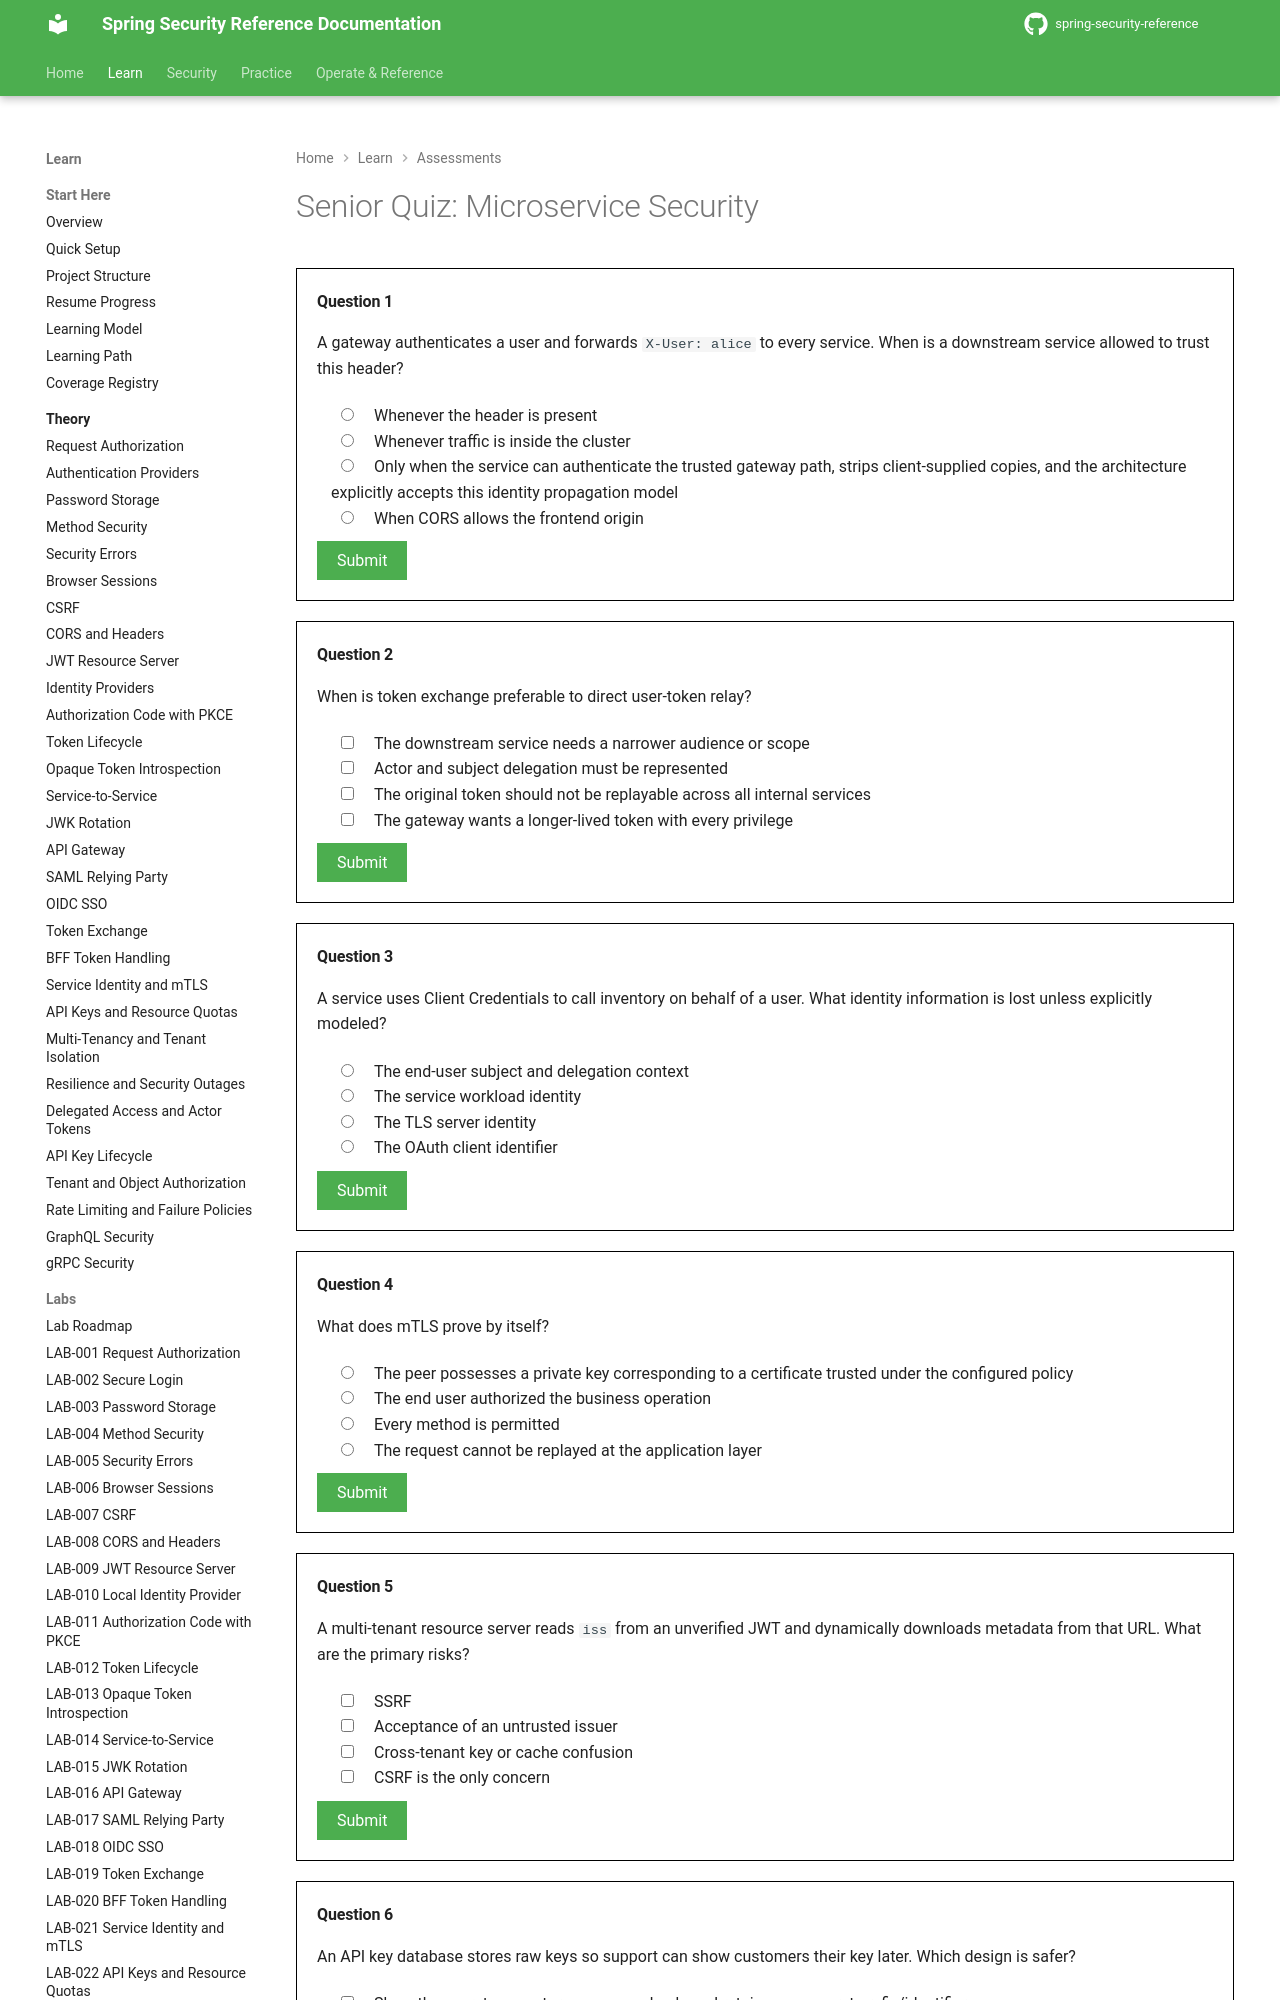

repository: nitinkc/spring-security-reference · page: quizzes/microservices/index.html · generator: mkdocs

# Senior Quiz: Microservice Security

<quiz>
A gateway authenticates a user and forwards `X-User: alice` to every service. When is a downstream service allowed to trust this header?

- [ ] Whenever the header is present
- [ ] Whenever traffic is inside the cluster
- [x] Only when the service can authenticate the trusted gateway path, strips client-supplied copies, and the architecture explicitly accepts this identity propagation model
- [ ] When CORS allows the frontend origin

Network location is not identity. Prefer verifiable tokens or workload identity; if trusted headers are used, authenticate the intermediary and prevent direct or injected access.
</quiz>

<quiz>
When is token exchange preferable to direct user-token relay?

- [x] The downstream service needs a narrower audience or scope
- [x] Actor and subject delegation must be represented
- [x] The original token should not be replayable across all internal services
- [ ] The gateway wants a longer-lived token with every privilege

Exchange can constrain delegation and reduce blast radius. It is not a mechanism for silently amplifying privilege or lifetime.
</quiz>

<quiz>
A service uses Client Credentials to call inventory on behalf of a user. What identity information is lost unless explicitly modeled?

- [x] The end-user subject and delegation context
- [ ] The service workload identity
- [ ] The TLS server identity
- [ ] The OAuth client identifier

Client Credentials represents the client itself. If a decision depends on the user, use a designed delegation mechanism rather than inserting an unverified username header.
</quiz>

<quiz>
What does mTLS prove by itself?

- [x] The peer possesses a private key corresponding to a certificate trusted under the configured policy
- [ ] The end user authorized the business operation
- [ ] Every method is permitted
- [ ] The request cannot be replayed at the application layer

Transport or workload identity does not replace endpoint, scope, tenant, ownership, or replay authorization.
</quiz>

<quiz>
A multi-tenant resource server reads `iss` from an unverified JWT and dynamically downloads metadata from that URL. What are the primary risks?

- [x] SSRF
- [x] Acceptance of an untrusted issuer
- [x] Cross-tenant key or cache confusion
- [ ] CSRF is the only concern

Tenant and issuer resolution must start from server-controlled trusted configuration. Parse unverified data only to select among an allow-listed set, never to create trust dynamically.
</quiz>

<quiz>
An API key database stores raw keys so support can show customers their key later. Which design is safer?

- [x] Show the secret once, store a one-way hash, and retain a non-secret prefix/identifier
- [x] Support scoped keys, expiration, rotation, and revocation
- [x] Prevent keys from entering URLs and logs
- [ ] Base64-encode keys before storing them

API keys should be handled like passwords. Recoverability increases breach impact; a prefix supports lookup and operations without storing the credential.
</quiz>

<quiz>
Where should tenant and object ownership authorization occur?
